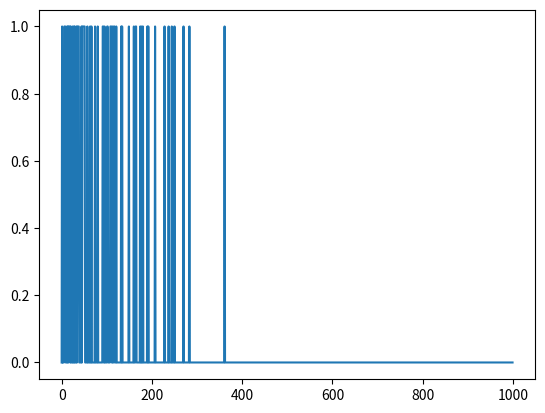

Python code for this plot:
import numpy as np
import matplotlib.pyplot as plt
L=6
T=1
kb= 1.380649e-23
templist = []
deltaElist = []
energylist = []
Magnetisationlist = []
probacceptlist = []
randomlist = []

# for a ferromagnetic system the coupling constant is positive:
J=1

# create a random spin configuration
# the possible values of the spins are +1 or -1
spins = 2*np.random.randint(2, size=(L,L))-1
#print(spins)

for i in range(1000):
        # calculate the energy of the system
    energy = 0
    for i in range(L):
        for j in range(L):
            S = spins[i,j]
            # this sums the neighbors with periodic boundary conditions by using the modulo operator % to wrap around the edges
            nb = spins[(i+1)%L, j] + spins[i,(j+1)%L] + spins[(i-1)%L, j] + spins[i,(j-1)%L]
            #instead of summing neighbor times spin ij, we sum all neighbors and multiply by the spin ij
            energy += -nb*J*S

    # Divide by 2 to correct for double-counting
    energy /= 2
    #gonna flip a random spin
    i = np.random.randint(L)
    j = np.random.randint(L)
    #copy the spins
    new_spins = np.copy(spins)
    #flip the spin
    new_spins[i,j] *= -1

    #calculate the energy of the new configuration
    new_energy = 0
    for i in range(L):
        for j in range(L):
            S = new_spins[i,j]
            nb = new_spins[(i+1)%L, j] + new_spins[i,(j+1)%L] + new_spins[(i-1)%L, j] + new_spins[i,(j-1)%L]
            new_energy += -nb*J*S

    # Divide by 2 to correct for double-counting
    new_energy /= 2
    #calculate the energy difference
    deltaE = new_energy - energy
    deltaElist.append(deltaE)
    #print("deltaE ",deltaE)

    #accept or reject the move
    if deltaE < 0:
        probacceptlist.append(1)
        spins = new_spins
        energy = new_energy
        print("accepted <0")
    else:
        #calculate the acceptance probability
        p = np.exp(-deltaE/kb*T)
        probacceptlist.append(p)
        r = np.random.rand()
        randomlist.append(r)
        print("p ",p)
        print("r ",r)
        if r < p:
            spins = new_spins
            energy = new_energy
            print("accepted by probability")
        if r > p:
            print("rejected by probability")
    energylist.append(energy)
magnetisation = np.abs(np.sum(spins)) * (1 / (L * L))
print("mag ",magnetisation)
print("final E ",energy)
print(spins)

#plot probability of acceptance
plt.plot(probacceptlist)
plt.show()